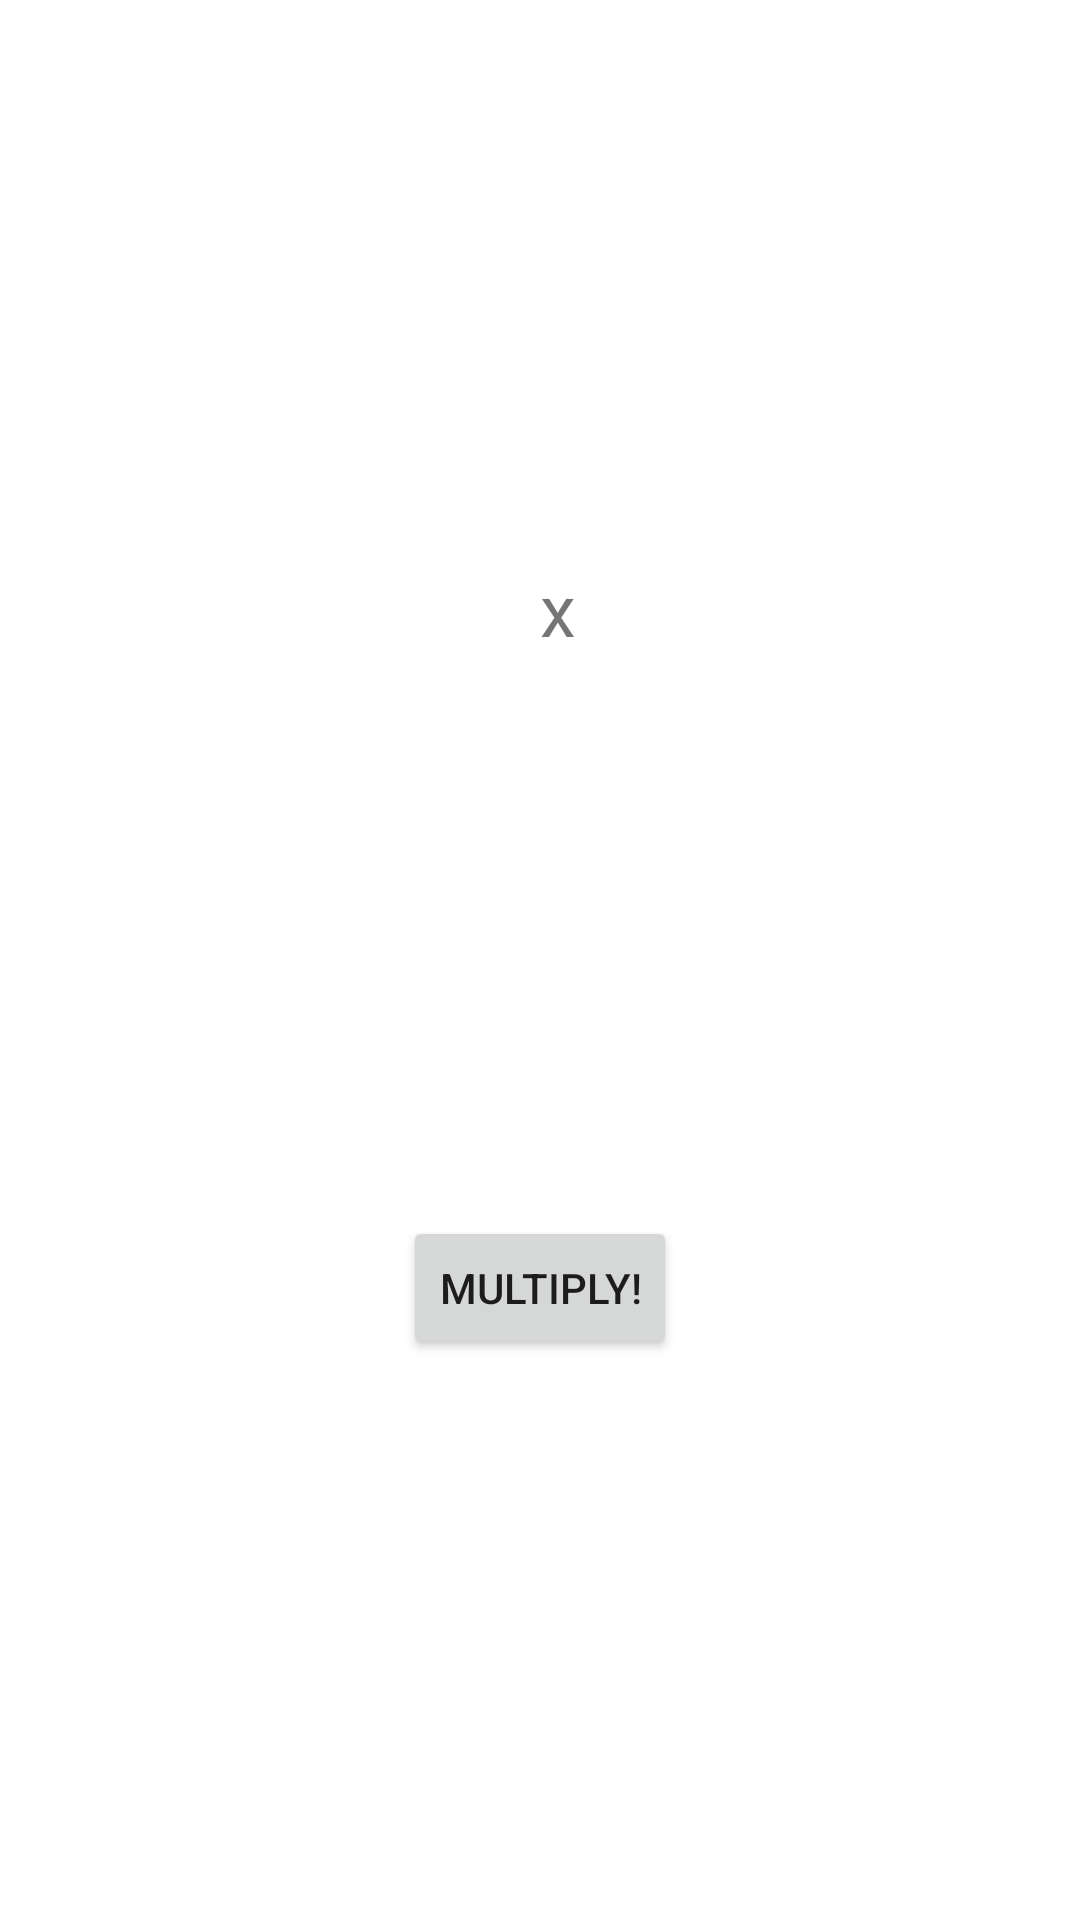

Write the Android layout XML for this screen, with the resource values it uses.
<!-- AndroidManifest.xml: application theme Theme.W06MultiplesSolutions -->
<!-- res/layout/activity_main.xml -->
<?xml version="1.0" encoding="utf-8"?>
<androidx.constraintlayout.widget.ConstraintLayout xmlns:android="http://schemas.android.com/apk/res/android"
    xmlns:app="http://schemas.android.com/apk/res-auto"
    xmlns:tools="http://schemas.android.com/tools"
    android:layout_width="match_parent"
    android:layout_height="match_parent"
    tools:context=".MainActivity">

    <TextView
        android:id="@+id/factor1"
        android:layout_width="wrap_content"
        android:layout_height="wrap_content"
        android:textSize="30sp"
        app:layout_constraintBottom_toTopOf="@id/multiply"
        app:layout_constraintLeft_toLeftOf="parent"
        app:layout_constraintRight_toRightOf="@id/times"
        app:layout_constraintTop_toTopOf="parent" />

    <TextView
        android:id="@+id/times"
        android:layout_width="wrap_content"
        android:layout_height="wrap_content"
        android:text="x"
        android:textSize="24sp"
        app:layout_constraintBottom_toTopOf="@id/multiply"
        app:layout_constraintLeft_toRightOf="@id/factor1"
        app:layout_constraintRight_toLeftOf="@id/factor2"
        app:layout_constraintTop_toTopOf="parent" />

    <TextView
        android:id="@+id/factor2"
        android:layout_width="wrap_content"
        android:layout_height="wrap_content"
        android:textSize="30sp"
        app:layout_constraintBottom_toTopOf="@id/multiply"
        app:layout_constraintLeft_toRightOf="@id/times"
        app:layout_constraintRight_toRightOf="parent"
        app:layout_constraintTop_toTopOf="parent" />

    <Button
        android:id="@+id/multiply"
        android:layout_width="wrap_content"
        android:layout_height="wrap_content"
        android:text="@string/multiply"
        app:layout_constraintBottom_toBottomOf="parent"
        app:layout_constraintEnd_toEndOf="parent"
        app:layout_constraintStart_toStartOf="parent"
        app:layout_constraintTop_toBottomOf="@id/times"/>

</androidx.constraintlayout.widget.ConstraintLayout>
<!-- resources referenced by this layout -->
<resources>
  <string name="multiply">multiply!</string>
  <style name="Theme.W06MultiplesSolutions" parent="Theme.MaterialComponents.DayNight.DarkActionBar">
          
          <item name="colorPrimary">@color/purple_500</item>
          <item name="colorPrimaryVariant">@color/purple_700</item>
          <item name="colorOnPrimary">@color/white</item>
          
          <item name="colorSecondary">@color/teal_200</item>
          <item name="colorSecondaryVariant">@color/teal_700</item>
          <item name="colorOnSecondary">@color/black</item>
          
          <item name="android:statusBarColor" tools:targetApi="l">?attr/colorPrimaryVariant</item>
          
      </style>
  <!-- not gathered from this repository: default colours our renderer supplied (Android Studio template values) -->
  <color name="purple_500">#FF6200EE</color>
  <color name="purple_700">#FF3700B3</color>
  <color name="teal_200">#FF03DAC5</color>
  <color name="teal_700">#FF018786</color>
  <color name="black">#FF000000</color>
  <color name="white">#FFFFFFFF</color>
</resources>
